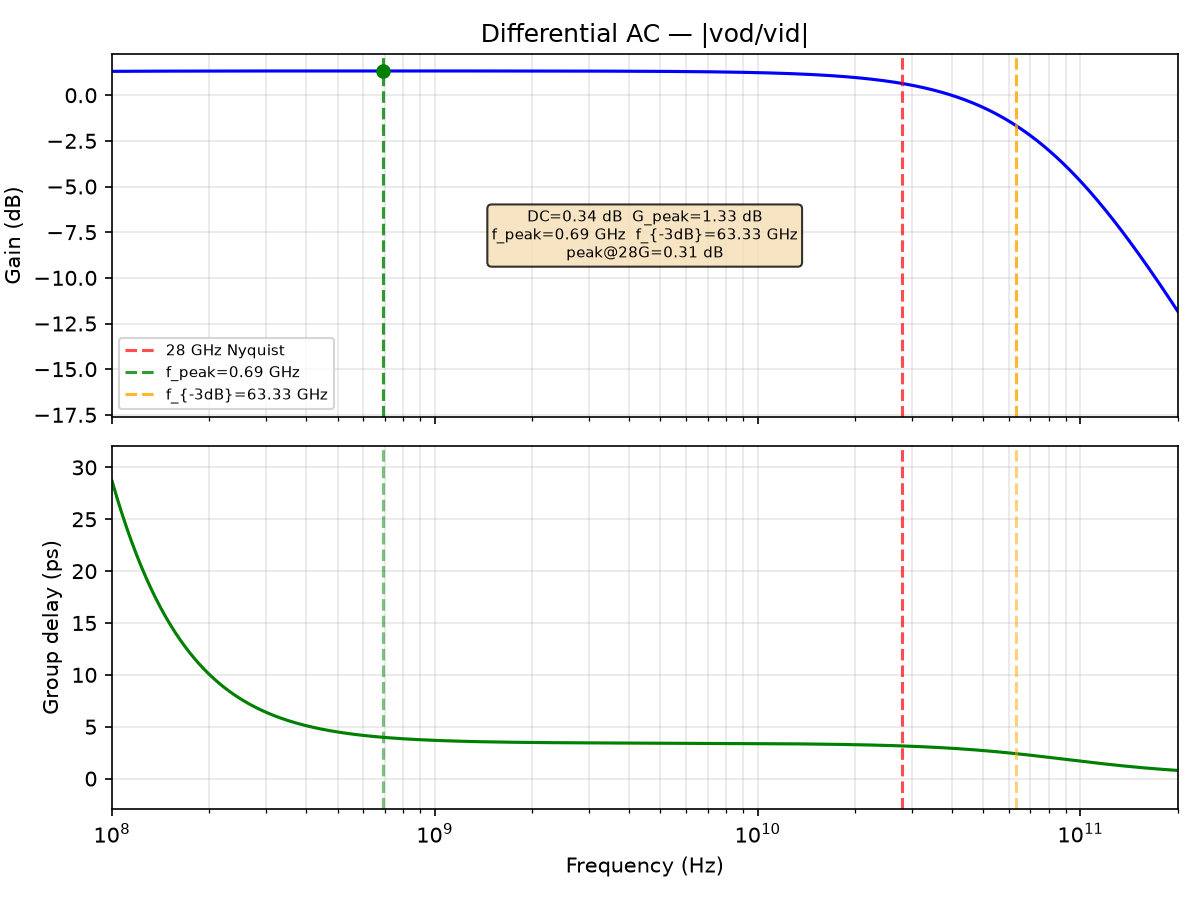

The data file committed next to this chart (first rows):
freq_Hz, gain_dB, gd_ps
1000000, 0.3376, nan
1011584, 0.3377, nan
1023302, 0.3379, nan
1035156, 0.338, nan
1047147, 0.3381, nan
1059277, 0.3382, nan
1071548, 0.3383, nan
1083961, 0.3384, nan
1096517, 0.3386, nan
1109219, 0.3387, nan
1122068, 0.3388, nan
1135067, 0.3389, nan
1148215, 0.3391, nan
1161516, 0.3392, nan
1174971, 0.3394, nan
1188582, 0.3395, nan
1202350, 0.3396, nan
1216278, 0.3398, nan
1230368, 0.3399, nan
1244620, 0.3401, nan
1259038, 0.3403, nan
1273622, 0.3404, nan
1288376, 0.3406, nan
1303300, 0.3408, nan
1318398, 0.3409, nan
1333670, 0.3411, nan
1349119, 0.3413, nan
1364747, 0.3415, nan
1380557, 0.3417, nan
1396549, 0.3419, nan
1412727, 0.3421, nan
1429092, 0.3423, nan
1445646, 0.3425, nan
1462392, 0.3427, nan
1479333, 0.343, nan
1496469, 0.3432, nan
1513804, 0.3434, nan
1531340, 0.3437, nan
1549079, 0.3439, nan
1567024, 0.3441, nan
1585176, 0.3444, nan
1603539, 0.3447, nan
1622114, 0.3449, nan
1640904, 0.3452, nan
1659913, 0.3455, nan
1679141, 0.3458, nan
1698592, 0.346, nan
1718269, 0.3463, nan
1738173, 0.3466, nan
1758308, 0.347, nan
1778676, 0.3473, nan
1799280, 0.3476, nan
1820123, 0.3479, nan
1841207, 0.3483, nan
1862536, 0.3486, nan
1884111, 0.349, nan
1905937, 0.3493, nan
1928015, 0.3497, nan
1950349, 0.3501, nan
1972942, 0.3505, nan
... 1,036 more rows
